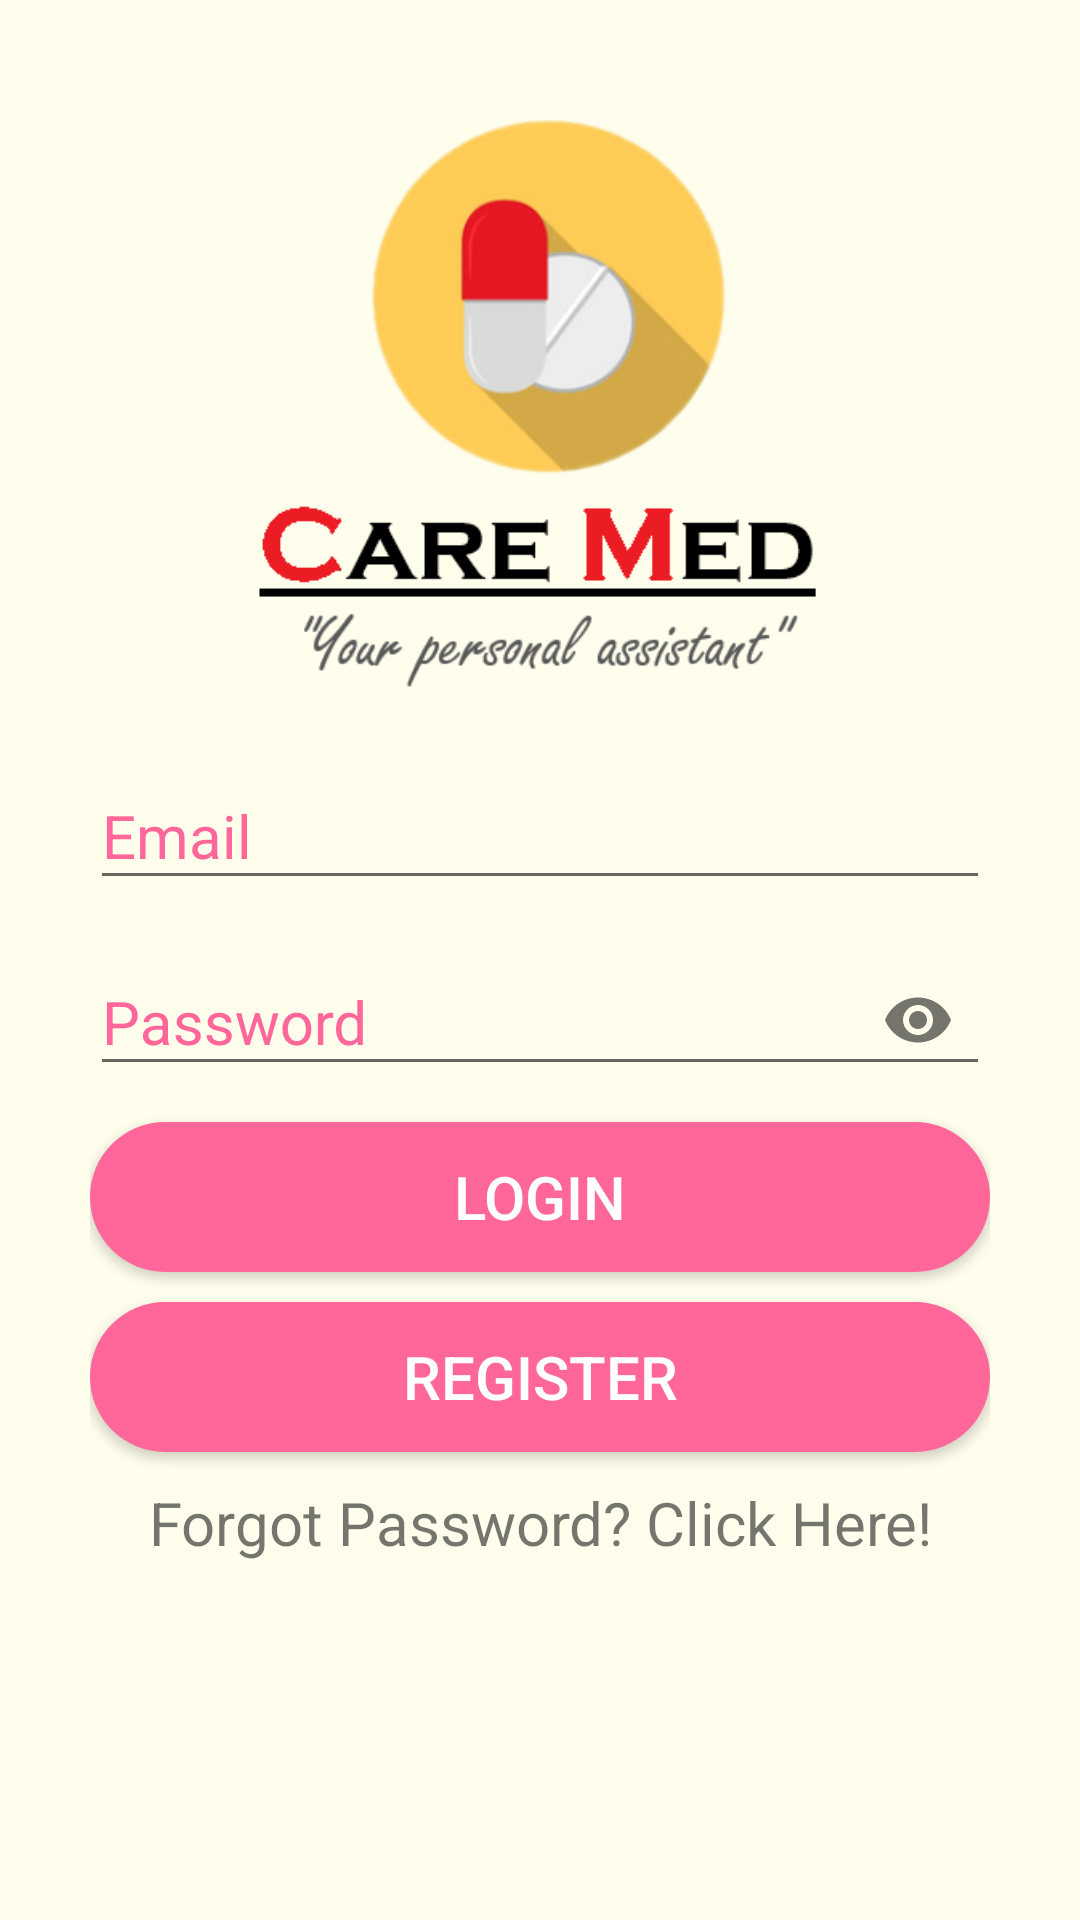

The Android layout XML behind this screen, and the referenced resources:
<!-- AndroidManifest.xml: application theme Theme.AppCompat.Light.NoActionBar -->
<!-- res/layout/activity_login_form.xml -->
<?xml version="1.0" encoding="utf-8"?>
<ScrollView xmlns:android="http://schemas.android.com/apk/res/android"
    xmlns:app="http://schemas.android.com/apk/res-auto"
    xmlns:tools="http://schemas.android.com/tools"
    android:layout_width="match_parent"
    android:layout_height="match_parent"
    android:fillViewport="true">
    <LinearLayout
        android:layout_width="match_parent"
        android:background="@color/background"
        android:orientation="vertical"
        android:padding="30dp"
        android:layout_height="match_parent"
        tools:context=".loginForm">

        <ImageView
            android:id="@+id/imageView"
            android:layout_width="match_parent"
            android:layout_height="210dp"
            app:srcCompat="@drawable/care_med_icon" />

        <com.google.android.material.textfield.TextInputLayout
            android:layout_width="match_parent"
            android:layout_height="wrap_content"
            android:focusable="true"
            android:layout_marginTop="5dp"
            android:focusableInTouchMode="true"
            android:textColorHint="@color/colorAccent">

            <EditText
                android:id="@+id/txtEmail"
                android:layout_width="match_parent"
                android:layout_height="wrap_content"
                android:ems="10"
                android:hint="Email"
                android:inputType="textEmailAddress"
                android:textSize="20sp" />
        </com.google.android.material.textfield.TextInputLayout>

        <com.google.android.material.textfield.TextInputLayout
            android:layout_width="match_parent"
            android:layout_height="wrap_content"
            android:focusable="true"
            android:layout_marginTop="5dp"
            android:focusableInTouchMode="true"
            android:textColorHint="@color/colorAccent"
            app:passwordToggleEnabled="true">

            <EditText
                android:id="@+id/txtPassword"
                android:layout_width="match_parent"
                android:layout_height="wrap_content"
                android:ems="10"
                android:hint="Password"
                android:inputType="textPassword"
                android:textSize="20sp" />

            <Button
                android:id="@+id/btn_login"
                android:layout_width="match_parent"
                android:layout_height="50dp"
                android:layout_marginTop="10dp"
                android:background="@drawable/button_rounded"
                android:text="Login"
                android:textColor="#ffffff"

                android:textSize="20sp" />

            <Button
                android:id="@+id/btn_signup"
                android:layout_width="match_parent"
                android:layout_height="50dp"
                android:layout_marginTop="10dp"
                android:background="@drawable/button_rounded"
                android:onClick="btn_signupform"
                android:text="Register"
                android:textColor="#ffffff"
                android:textSize="20sp" />

            <TextView
                android:id="@+id/forgetPassword"
                android:layout_width="match_parent"
                android:layout_height="wrap_content"
                android:textSize="20sp"
                android:layout_marginTop="10dp"
                android:textAlignment="center"
                android:text="Forgot Password? Click Here!"


                android:textFontWeight="700" />

            <ProgressBar
                android:id="@+id/progressBar"
                android:layout_width="wrap_content"
                android:layout_height="wrap_content"
                android:layout_gravity="center_horizontal"
                android:layout_marginTop="5dp"
                android:visibility="gone" />

        </com.google.android.material.textfield.TextInputLayout>

    </LinearLayout>
</ScrollView>
<!-- resources referenced by this layout -->
<resources>
  <color name="background">#FFFEED</color>
  <color name="colorAccent">#FF6699</color>
  <!-- drawable button_rounded (drawable) -->
  <?xml version="1.0" encoding="utf-8"?>
  <shape xmlns:android="http://schemas.android.com/apk/res/android">
      android:shape="rectangle">
      <solid android:color="@color/colorAccent" />
      <corners android:radius="25dp" />
  </shape>
  <!-- drawable care_med_icon: png bitmap (drawable, 43846 bytes) -->
</resources>
